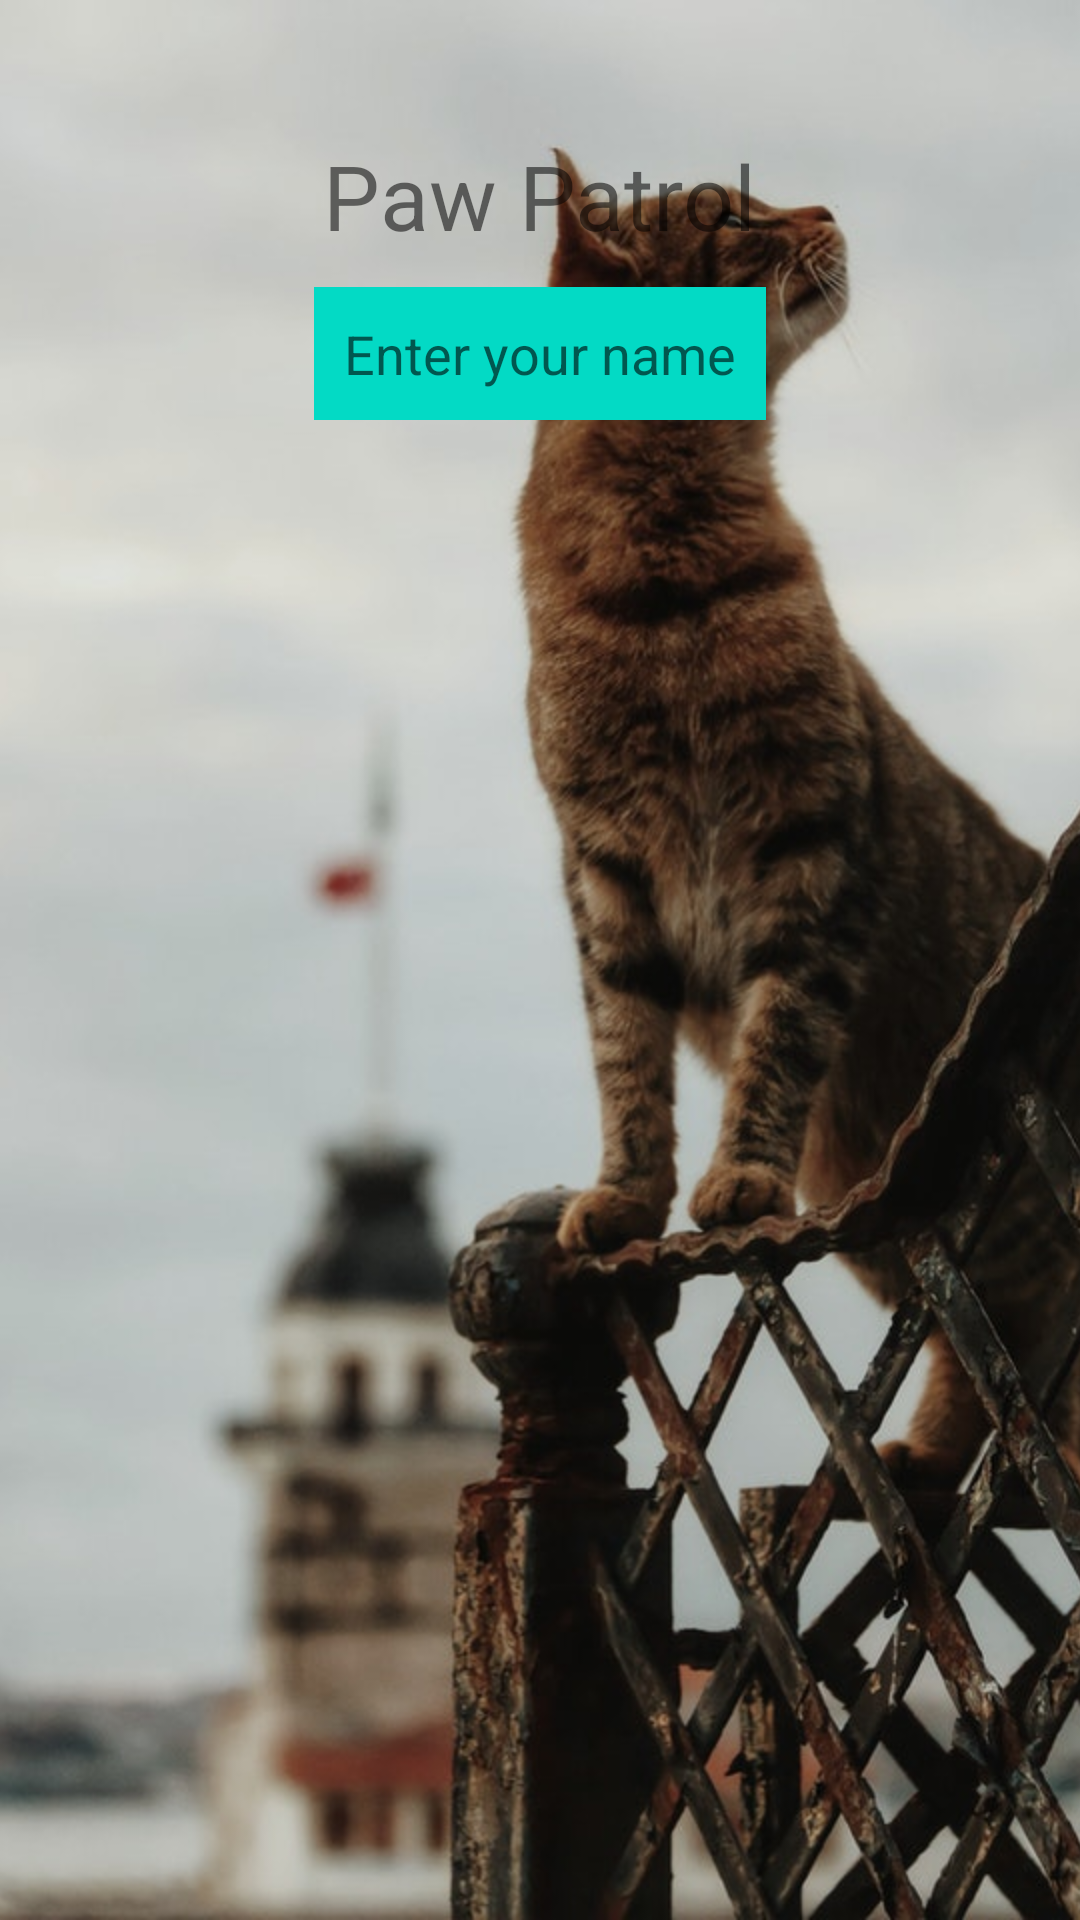

Produce the Android XML layout that renders to this screen, including the resource entries it uses.
<!-- AndroidManifest.xml: application theme Theme.PawPatrol -->
<!-- res/layout/activity_signup.xml -->
<?xml version="1.0" encoding="utf-8"?>
<RelativeLayout xmlns:android="http://schemas.android.com/apk/res/android"
    xmlns:app="http://schemas.android.com/apk/res-auto"
    android:layout_width="match_parent"
    android:layout_height="match_parent">

    <ImageView
        android:id="@+id/imageView2"
        android:layout_width="wrap_content"
        android:layout_height="match_parent"
        android:scaleType="centerCrop"
        app:srcCompat="@drawable/pawpatrol" />

    <EditText
        android:id="@+id/signUpEditText"
        android:layout_width="wrap_content"
        android:layout_height="wrap_content"
        android:layout_alignParentBottom="true"
        android:layout_marginBottom="500dp"
        android:padding="10dp"
        android:background="@color/teal_200"
        android:layout_centerHorizontal="true"
        android:hint="Enter your name" />

    <TextView
        android:id="@+id/headerTextView"
        android:layout_width="wrap_content"
        android:layout_height="wrap_content"
        android:layout_alignParentTop="true"
        android:layout_centerHorizontal="true"
        android:layout_marginTop="45dp"
        android:textSize="30sp"
        android:text="Paw Patrol" />









</RelativeLayout>
<!-- resources referenced by this layout -->
<resources>
  <!-- drawable pawpatrol: jpg bitmap (drawable, 82762 bytes) -->
  <style name="Theme.PawPatrol" parent="Theme.MaterialComponents.DayNight.DarkActionBar">
          
          <item name="colorPrimary">@color/purple_500</item>
          <item name="colorPrimaryVariant">@color/purple_700</item>
          <item name="colorOnPrimary">@color/white</item>
          
          <item name="colorSecondary">@color/teal_200</item>
          <item name="colorSecondaryVariant">@color/teal_700</item>
          <item name="colorOnSecondary">@color/black</item>
          
          <item name="android:statusBarColor" tools:targetApi="l">?attr/colorPrimaryVariant</item>
          
      </style>
  <!-- not gathered from this repository: default colours our renderer supplied (Android Studio template values) -->
  <color name="purple_500">#FF6200EE</color>
  <color name="purple_700">#FF3700B3</color>
  <color name="teal_200">#FF03DAC5</color>
  <color name="teal_700">#FF018786</color>
  <color name="black">#FF000000</color>
  <color name="white">#FFFFFFFF</color>
</resources>
